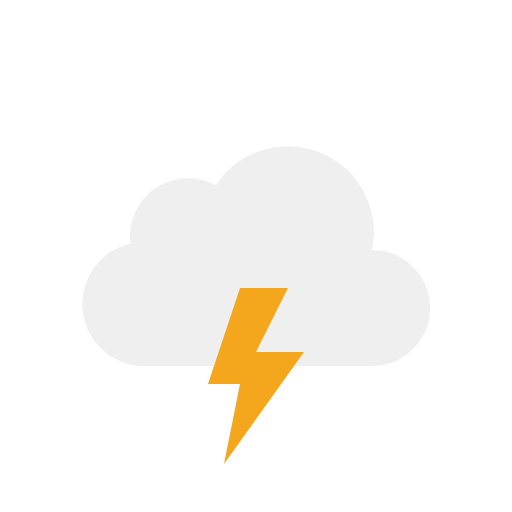
t = 0.00 s
t = 0.32 s: frame unchanged from t = 0.00 s, image omitted
t = 0.68 s: frame unchanged from t = 0.00 s, image omitted
t = 1.00 s: frame unchanged from t = 0.00 s, image omitted
t = 1.32 s: frame unchanged from t = 0.00 s, image omitted
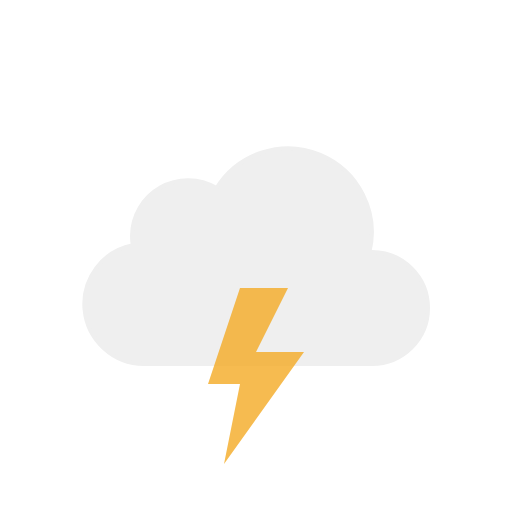
t = 1.68 s

The animated SVG that drew these frames (rendered in a browser with its animation timeline set to each time). Animation: 1 SMIL element (animate=1); one cycle of 2.00 s, repeats indefinitely.

<svg xmlns="http://www.w3.org/2000/svg" width="128" height="128" viewBox="0 0 128 128"><path fill="#efefef" stroke="#efefef" d="M93 63h-.64a20.98 20.98 0 0 0-38.22-16A14 14 0 0 0 33 59a14 14 0 0 0 .2 2.28A15 15 0 0 0 36 91a8 8 0 0 0 1 0h56a14 14 0 0 0 0-28"/><g><path fill="#f4a71d" d="m60 72-8 24h8l-4 20 20-28H64l8-16z"/><animate attributeName="opacity" dur="2s" repeatCount="indefinite" values="1;1;1;1;1;1;0.1;1;0.1;1;1;0.1;1;0.1;1"/></g></svg>